Run: headless pygame with SDL's dummy video driver; simulated clock (each Clock.tick advances the game by its frame time, no real sleeping); random seed 0; keys injected as events and as key.get_pressed() state; no mouse input.
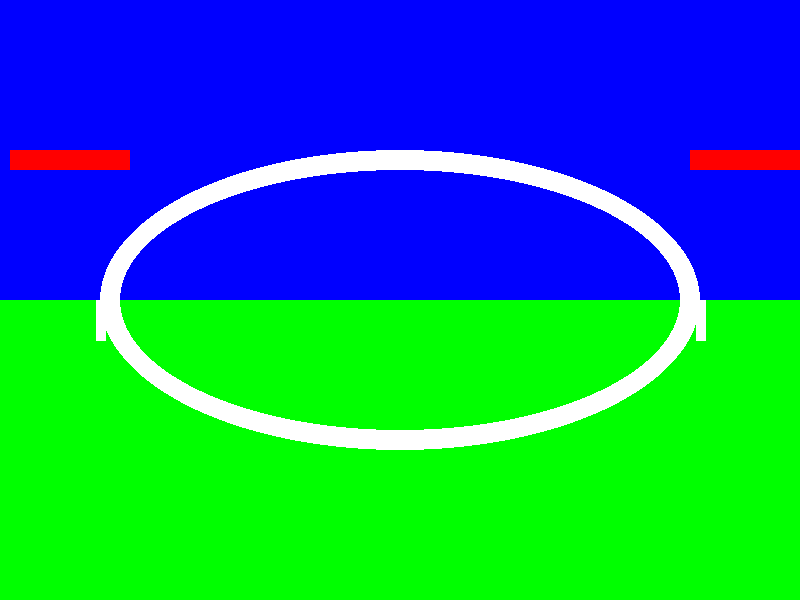
Frame 1 of 4 · flips 1–60 · no input
Frame 2 of 4 · flips 61–180 · tapped SPACE, RETURN · held RIGHT (→), D · screen unchanged from frame 1, image omitted
Frame 3 of 4 · flips 181–300 · held DOWN (↓), S · screen unchanged from frame 2, image omitted
Frame 4 of 4 · flips 301–420 · held LEFT (←), A, UP (↑), W · screen unchanged from frame 3, image omitted

The pygame program that drew these frames:

import pygame
from pygame.locals import *

# Initialize Pygame
pygame.init()

# Set up the window
WINDOW_WIDTH = 800
WINDOW_HEIGHT = 600
window = pygame.display.set_mode((WINDOW_WIDTH, WINDOW_HEIGHT))
pygame.display.set_caption('Retro Car Racing Game')

# Define colors
WHITE = (255, 255, 255)
BLACK = (0, 0, 0)
GRAY = (100, 100, 100)
RED = (255, 0, 0)
GREEN = (0, 255, 0)
BLUE = (0, 0, 255)

# Define track parameters
TRACK_COLOR = WHITE
TRACK_WIDTH = 20
TRACK_RADIUS = 300

# Main game loop
running = True
while running:
    # Handle events
    for event in pygame.event.get():
        if event.type == QUIT:
            running = False

    # Clear the screen
    window.fill(BLACK)  # Fill the screen with black

    # Draw background scenery
    # Example: Sky
    pygame.draw.rect(window, BLUE, (0, 0, WINDOW_WIDTH, WINDOW_HEIGHT / 2))

    # Example: Ground
    pygame.draw.rect(window, GREEN, (0, WINDOW_HEIGHT / 2, WINDOW_WIDTH, WINDOW_HEIGHT / 2))

    # Draw the track
    pygame.draw.ellipse(window, TRACK_COLOR, (WINDOW_WIDTH / 2 - TRACK_RADIUS, WINDOW_HEIGHT / 4, 2 * TRACK_RADIUS, WINDOW_HEIGHT / 2), TRACK_WIDTH)

    # Draw lane markings
    pygame.draw.line(window, WHITE, (WINDOW_WIDTH // 2 - TRACK_RADIUS, WINDOW_HEIGHT // 2), (WINDOW_WIDTH // 2 - TRACK_RADIUS, WINDOW_HEIGHT // 2 + TRACK_WIDTH * 2), TRACK_WIDTH // 2)
    pygame.draw.line(window, WHITE, (WINDOW_WIDTH // 2 + TRACK_RADIUS, WINDOW_HEIGHT // 2), (WINDOW_WIDTH // 2 + TRACK_RADIUS, WINDOW_HEIGHT // 2 + TRACK_WIDTH * 2), TRACK_WIDTH // 2)

    # Draw barriers
    pygame.draw.rect(window, RED, (TRACK_WIDTH // 2, WINDOW_HEIGHT // 4, WINDOW_WIDTH // 2 - TRACK_RADIUS + TRACK_WIDTH, TRACK_WIDTH))
    pygame.draw.rect(window, RED, (WINDOW_WIDTH // 2 + TRACK_RADIUS - TRACK_WIDTH // 2, WINDOW_HEIGHT // 4, WINDOW_WIDTH // 2 - TRACK_RADIUS + TRACK_WIDTH, TRACK_WIDTH))


    # Update the display
    pygame.display.update()

# Quit Pygame
pygame.quit()
